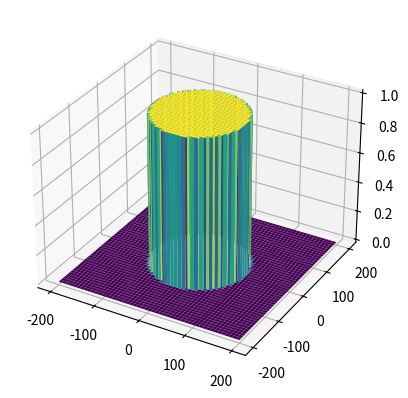
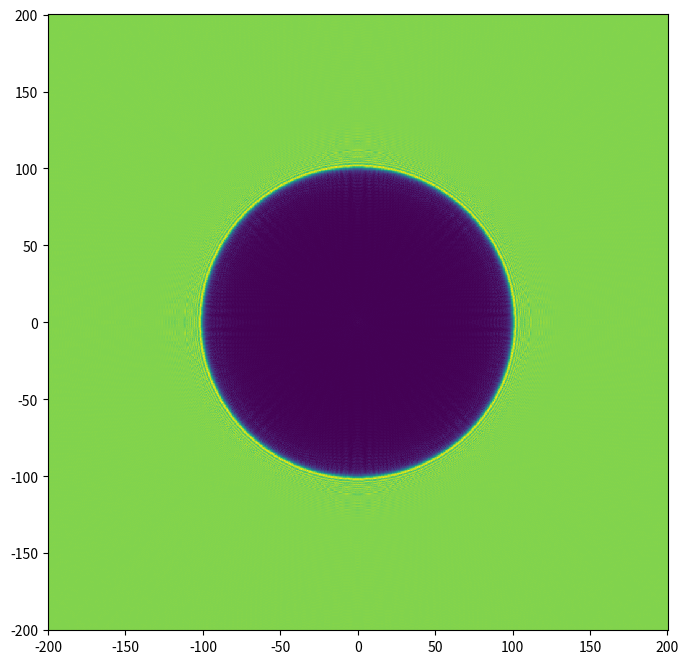
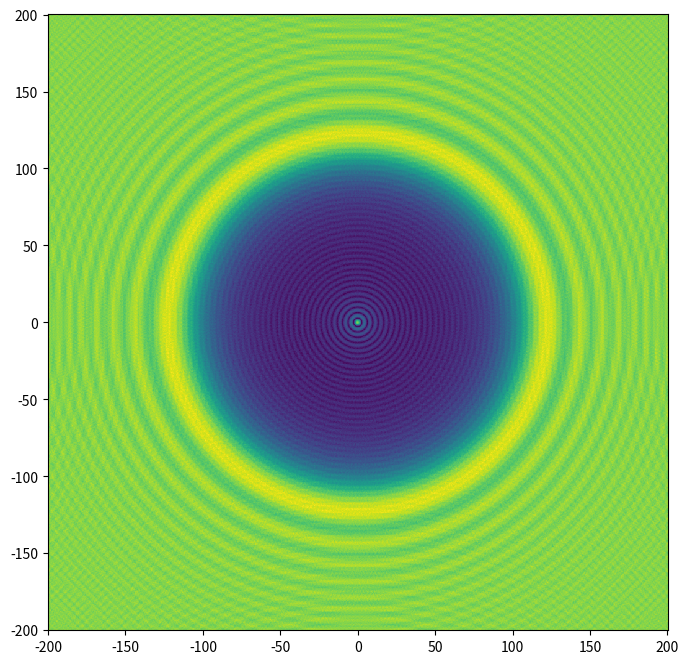

The matplotlib source for these figures, in order:
#!/usr/bin/env python
# coding: utf-8

# In[1]:


from scipy.fft import fft2, ifft2, fftfreq, fftshift
import numpy as np
import matplotlib.pyplot as plt


# In[2]:


r0 = 100
N = 1000
x = np.linspace(-200, 200, N)
Δx = x[1]-x[0]
y = np.linspace(-200, 200, N)
Δy = y[1]-y[0]
X, Y = np.meshgrid(x, y)
circ = X**2+Y**2 < r0**2        # Función circ


# In[3]:


plt.axes(projection='3d').plot_surface(X,Y,circ,cmap='viridis')


# In[4]:


fftU = fftshift(fft2(1-circ))*Δx*Δy   # Transformada de Fourier del campo de entrada
fx = fftshift(fftfreq(N, Δx))
Δfx = fx[1]-fx[0]
fy = fftshift(fftfreq(N, Δy))
Δfy = fy[1]-fy[0]
Fx, Fy = np.meshgrid(fx, fy)


# In[5]:


z = 5
α = 2*np.pi*np.sqrt(abs(1-(Fx**2+Fy**2)))
H = np.exp(1j*α*z)                          # Función de transferencia
U = (ifft2(fftU*H))*Δfx*Δfy                 # Campo a una distancia z


# In[6]:


plt.figure(figsize=(8, 8))
plt.pcolormesh(X,Y,abs(U),shading='auto')


# In[7]:


z = 700
H = np.exp(1j*α*z)                          # Función de transferencia
U = (ifft2(fftU*H))*Δfx*Δfy                 # Campo a una distancia z


# In[8]:


plt.figure(figsize=(8, 8))
plt.pcolormesh(X,Y,abs(U),shading='auto')
plt.show()

